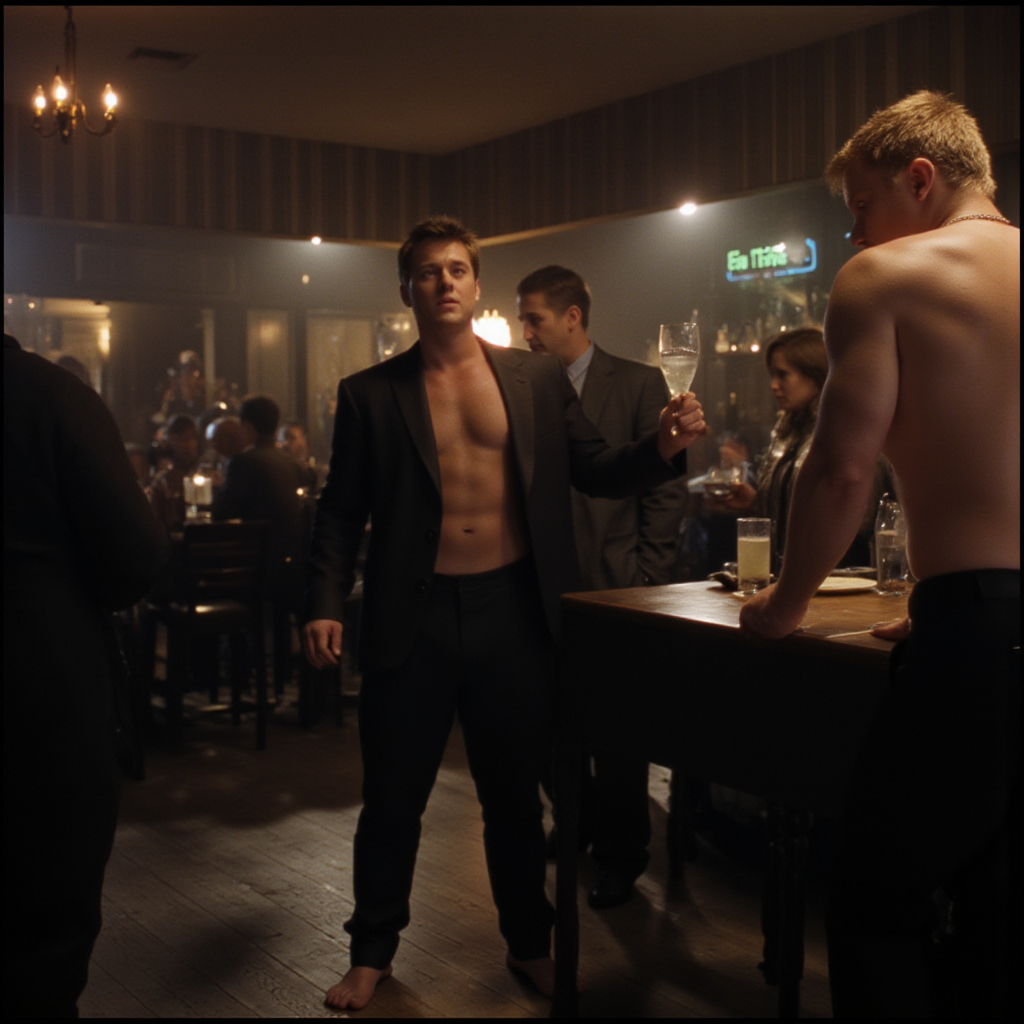
Generation parameters embedded in this image by ComfyUI (PNG 'prompt' text chunk: the API-format workflow graph, JSON):
{"5":{"inputs":{"width":1024,"height":1024,"batch_size":1},"class_type":"EmptyLatentImage","_meta":{"title":"Empty Latent Image"}},"6":{"inputs":{"text":"DRK, Kodak Motion Picture Film style, Analog photography, Wide angle shot, (barefoot:2) officeman in suit orders a drink in bar packed with people. Dim, low key lighting, muted warm cinematic color grading","clip":["28",1]},"class_type":"CLIPTextEncode","_meta":{"title":"CLIP Text Encode (Prompt)"}},"8":{"inputs":{"samples":["13",0],"vae":["10",0]},"class_type":"VAEDecode","_meta":{"title":"VAE Decode"}},"9":{"inputs":{"filename_prefix":"Barefoot/Gen","images":["8",0]},"class_type":"SaveImage","_meta":{"title":"Save Image"}},"10":{"inputs":{"vae_name":"flux/ae.sft"},"class_type":"VAELoader","_meta":{"title":"Load VAE"}},"11":{"inputs":{"clip_name1":"sd3m/t5xxl_fp16.safetensors","clip_name2":"sd3m/clip_l.safetensors","type":"flux"},"class_type":"DualCLIPLoader","_meta":{"title":"DualCLIPLoader"}},"12":{"inputs":{"unet_name":"flux/flux1-dev.sft","weight_dtype":"default"},"class_type":"UNETLoader","_meta":{"title":"Load Diffusion Model"}},"13":{"inputs":{"noise":["25",0],"guider":["22",0],"sampler":["16",0],"sigmas":["17",0],"latent_image":["5",0]},"class_type":"SamplerCustomAdvanced","_meta":{"title":"SamplerCustomAdvanced"}},"16":{"inputs":{"sampler_name":"euler"},"class_type":"KSamplerSelect","_meta":{"title":"KSamplerSelect"}},"17":{"inputs":{"scheduler":"simple","steps":20,"denoise":1.0,"model":["28",0]},"class_type":"BasicScheduler","_meta":{"title":"BasicScheduler"}},"22":{"inputs":{"model":["28",0],"conditioning":["6",0]},"class_type":"BasicGuider","_meta":{"title":"BasicGuider"}},"25":{"inputs":{"noise_seed":2},"class_type":"RandomNoise","_meta":{"title":"RandomNoise"}},"26":{"inputs":{"lora_name":"sharp detailed image (foot focus) v1.1.safetensors","strength_model":1.0,"strength_clip":1.0,"model":["12",0],"clip":["11",0]},"class_type":"LoraLoader","_meta":{"title":"Load LoRA"}},"27":{"inputs":{"lora_name":"Kodak Motion Picture Film style v1.safetensors","strength_model":1.0,"strength_clip":1.0,"model":["26",0],"clip":["26",1]},"class_type":"LoraLoader","_meta":{"title":"Load LoRA"}},"28":{"inputs":{"lora_name":"Dark Cinematic.safetensors","strength_model":1.0,"strength_clip":1.0,"model":["27",0],"clip":["27",1]},"class_type":"LoraLoader","_meta":{"title":"Load LoRA"}}}